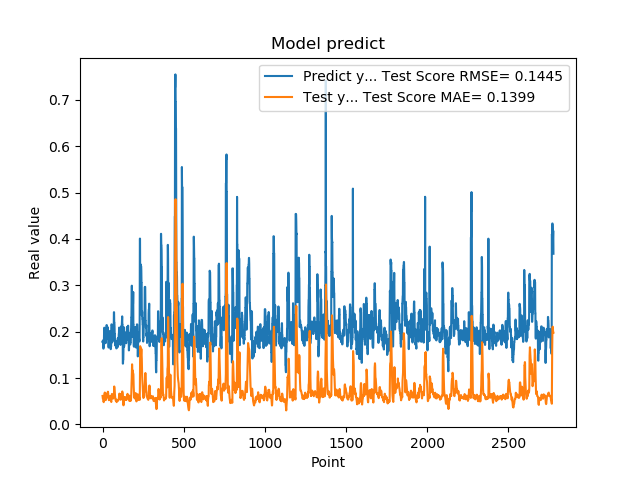

The data file committed next to this chart (first rows):
1.779100298881530762e-01, 6.159002499506594647e-02
1.779100298881530762e-01, 5.783981070888344345e-02
1.810636967420578003e-01, 5.570754942469370585e-02
1.810636967420578003e-01, 5.477215581264868738e-02
1.680064052343368530e-01, 5.397903192797509631e-02
1.635809391736984530e-01, 5.102039207719180625e-02
1.635809391736984530e-01, 4.956982852103663378e-02
1.706920862197875977e-01, 4.808571716213660280e-02
1.706920862197875977e-01, 4.997087216413352573e-02
1.916799396276473999e-01, 5.169324223752051056e-02
2.085516005754470825e-01, 5.391872972604441067e-02
2.085516005754470825e-01, 6.205852921416746965e-02
2.058236002922058105e-01, 6.586363616611722038e-02
2.058236002922058105e-01, 6.766622129104214733e-02
1.828240007162094116e-01, 6.883803391302996399e-02
1.857409924268722534e-01, 6.382921060298557547e-02
1.857409924268722534e-01, 6.090420579675914076e-02
1.775099337100982666e-01, 5.832138402484230572e-02
1.775099337100982666e-01, 5.495600278237612601e-02
1.752161234617232999e-01, 5.323585561995736876e-02
1.971126049757004062e-01, 5.251441936033846708e-02
1.971126049757004062e-01, 5.523625634028152265e-02
1.845117062330246249e-01, 5.742108676797657435e-02
1.845117062330246249e-01, 5.694907642418812338e-02
1.984785944223403931e-01, 5.673015326694977323e-02
2.143009155988692960e-01, 5.940954272408967979e-02
2.143009155988692960e-01, 6.329028408674587658e-02
1.841159015893935880e-01, 6.667753008863058772e-02
1.841159015893935880e-01, 6.281598827407564034e-02
2.104043960571289062e-01, 6.041918196568753230e-02
2.032361328601836881e-01, 6.341313186104613475e-02
2.032361328601836881e-01, 6.542986774822148743e-02
2.088565975427627841e-01, 6.904969777312557067e-02
2.088565975427627841e-01, 7.068806616651389374e-02
1.960448026657104492e-01, 6.914411076744940432e-02
1.900728046894073209e-01, 6.491212339566361511e-02
1.900728046894073209e-01, 6.205876059328866573e-02
1.658952832221984863e-01, 5.958953278389789165e-02
1.658952832221984863e-01, 5.516713811080845714e-02
1.872539073228836337e-01, 5.247974113169445037e-02
1.852532625198364535e-01, 5.276833007807477799e-02
1.852532625198364535e-01, 5.261028550900011952e-02
1.799222826957702359e-01, 5.315483458960703483e-02
1.799222826957702359e-01, 5.444282869791253893e-02
2.012764066457748136e-01, 5.479647219690100129e-02
1.978618204593658725e-01, 6.048260111075052375e-02
1.978618204593658725e-01, 6.053731848242911717e-02
1.950792670249938965e-01, 6.100281943125645395e-02
1.950792670249938965e-01, 6.109132403020946234e-02
1.711323857307434082e-01, 6.008057472345480765e-02
1.623787879943847379e-01, 5.666226525644317558e-02
1.623787879943847379e-01, 5.344496047216175383e-02
1.677809953689575195e-01, 5.060828104041641823e-02
1.677809953689575195e-01, 4.935735140858796277e-02
2.059821039438247958e-01, 4.848263723126015196e-02
2.158481031656265259e-01, 5.664550851102138906e-02
2.158481031656265259e-01, 6.169598710817911918e-02
2.141157686710357111e-01, 6.499536700740676798e-02
2.141157686710357111e-01, 6.587797601652584101e-02
1.768843084573745450e-01, 6.518306576156143728e-02
1.967563778162002563e-01, 6.182513485655109775e-02
... 2,719 more rows
